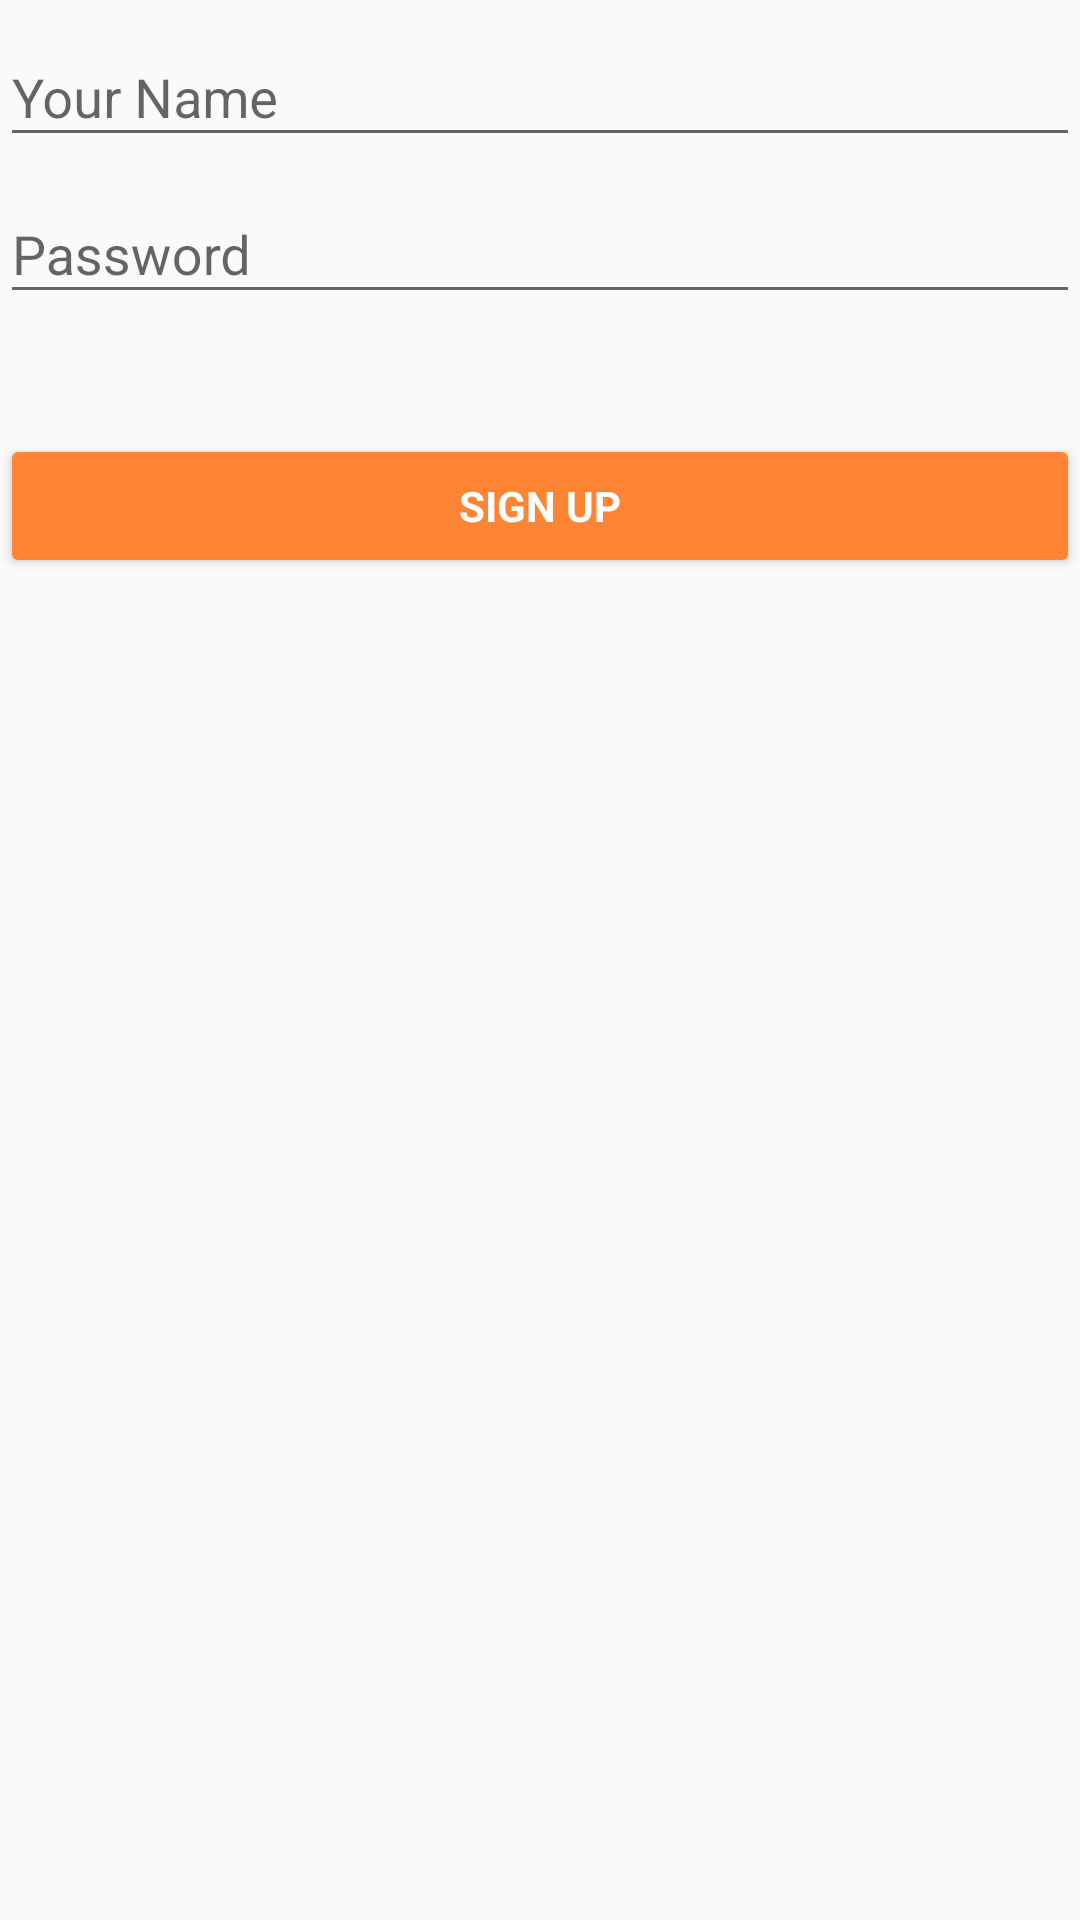

Reconstruct the res/layout file that produces this screen, plus the resources it refers to.
<!-- AndroidManifest.xml: application theme AppTheme -->
<!-- res/layout/reg_family.xml -->
<?xml version="1.0" encoding="utf-8"?>
<LinearLayout xmlns:android="http://schemas.android.com/apk/res/android"
    android:orientation="vertical" android:layout_width="match_parent"
    android:layout_height="match_parent">

    <android.support.design.widget.TextInputLayout
        android:layout_width="match_parent"
        android:layout_height="wrap_content">

        <EditText
            android:id="@+id/txtEmail"
            android:layout_width="match_parent"
            android:layout_height="wrap_content"
            android:hint="Your Name"
            android:imeActionId="@+id/login"
            android:imeOptions="actionUnspecified"
            android:inputType="text"
            android:maxLines="1" />

    </android.support.design.widget.TextInputLayout>


    <android.support.design.widget.TextInputLayout
        android:layout_width="match_parent"
        android:layout_height="wrap_content">

        <EditText
            android:id="@+id/txtPass"
            android:layout_width="match_parent"
            android:layout_height="wrap_content"
            android:hint="Password"
            android:imeActionId="@+id/login"
            android:imeOptions="actionUnspecified"
            android:inputType="textPassword"
            android:maxLines="1" />

    </android.support.design.widget.TextInputLayout>

    <Button

        android:id="@+id/btn_Reg_SignUp"
        style="?android:textAppearanceSmall"
        android:layout_width="match_parent"
        android:layout_height="wrap_content"
        android:layout_marginTop="40dp"
        android:theme="@style/RaisedButton"
        android:text="@string/action_sign_up"
        android:textStyle="bold"
        android:textColor="@color/white"/>

</LinearLayout>
<!-- resources referenced by this layout -->
<resources>
  <color name="white">#ffffff</color>
  <string name="action_sign_up">Sign Up</string>
  <style name="RaisedButton" parent="Theme.AppCompat.Light">
          <item name="colorControlHighlight">@color/indigo</item>
          <item name="colorButtonNormal">@color/colorPrimaryDark</item>
      </style>
  <style name="AppTheme" parent="Theme.AppCompat.Light.DarkActionBar">
          
          <item name="colorPrimary">@color/colorPrimary</item>
          <item name="colorPrimaryDark">@color/colorPrimaryDark</item>
          <item name="colorAccent">@color/colorAccent</item>
      </style>
  <color name="indigo">#d95c0b</color>
  <color name="colorPrimaryDark">#FF8434</color>
  <color name="colorPrimary">#FF6908</color>
  <color name="colorAccent">#ce5d12</color>
</resources>
